Run: headless pygame with SDL's dummy video driver; simulated clock (each Clock.tick advances the game by its frame time, no real sleeping); random seed 0; keys injected as events and as key.get_pressed() state; no mouse input.
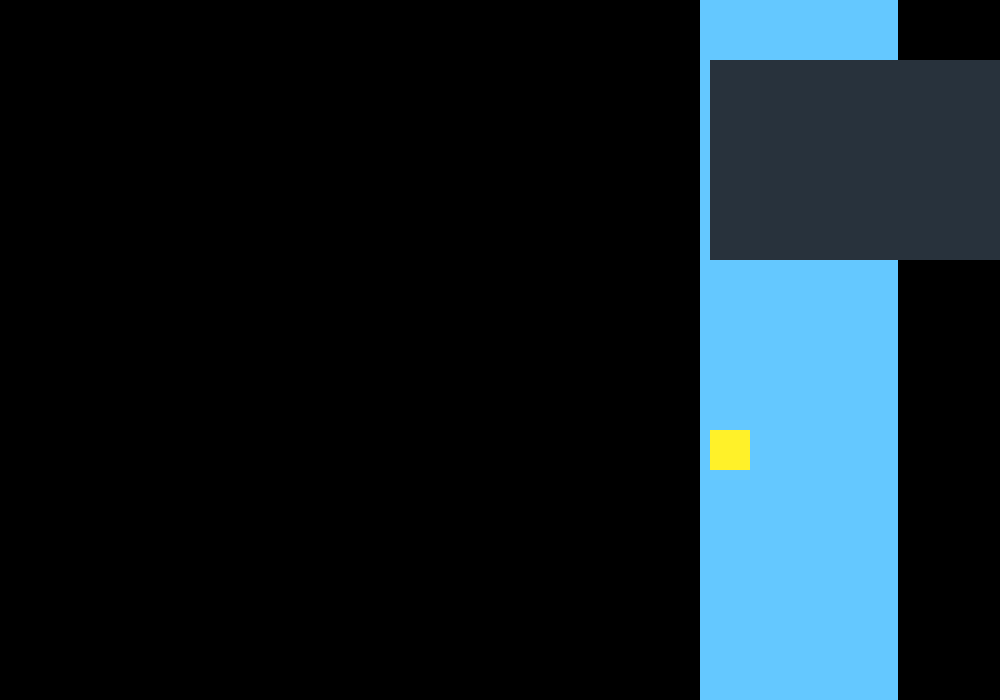
Frame 1 of 4 · flips 1–60 · no input
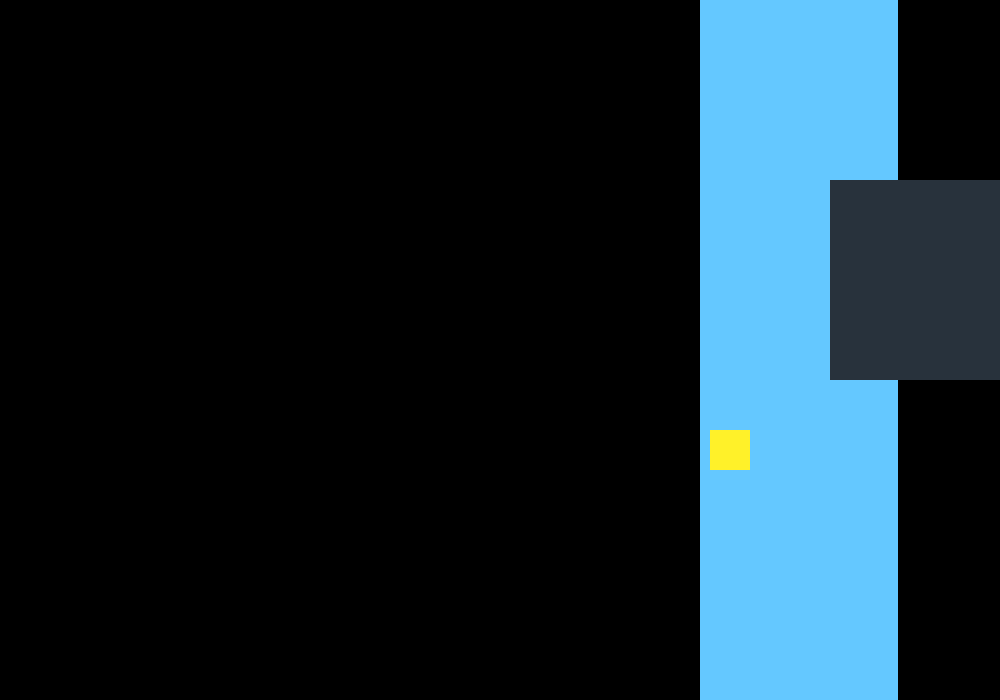
Frame 2 of 4 · flips 61–180 · tapped SPACE, RETURN · held RIGHT (→), D
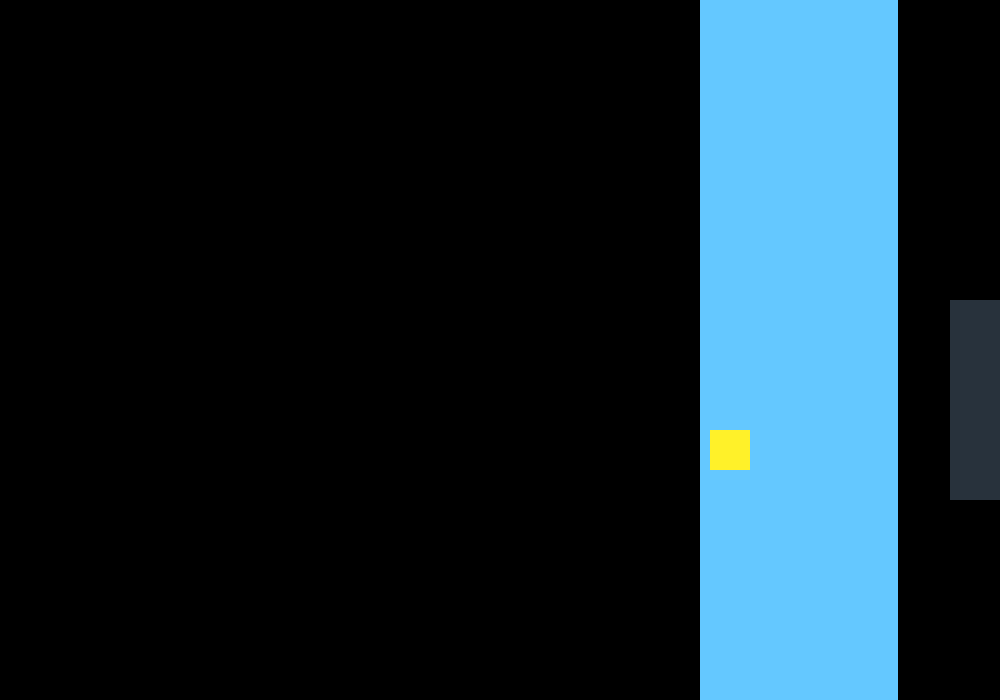
Frame 3 of 4 · flips 181–300 · held DOWN (↓), S
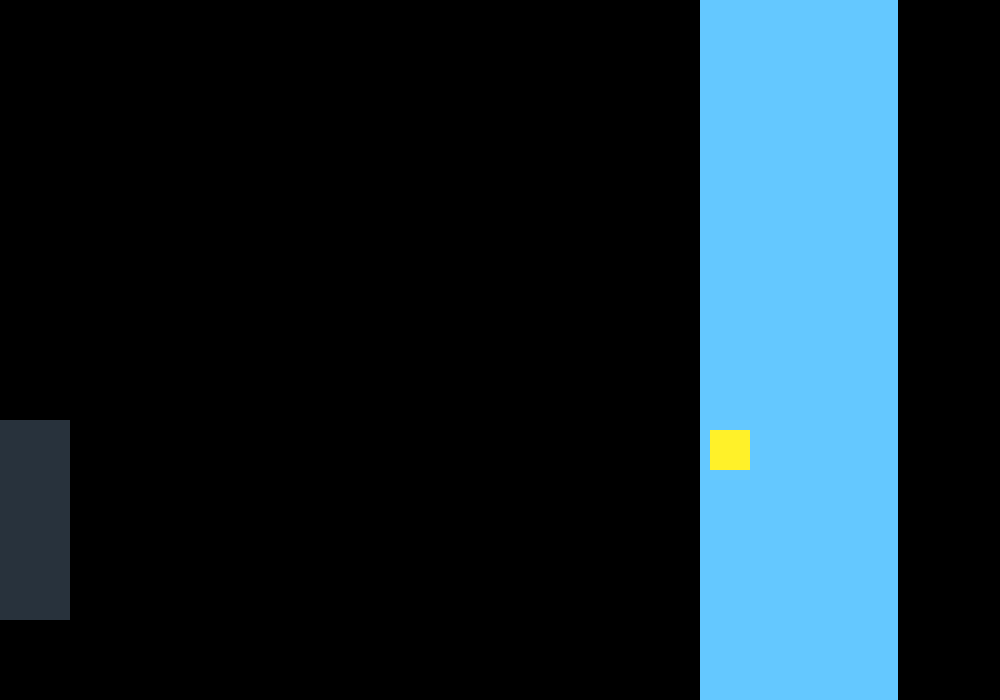
Frame 4 of 4 · flips 301–420 · held LEFT (←), A, UP (↑), W

The pygame program that drew these frames:

import pygame
import random
import time

t = pygame.display.set_mode([1000, 700])

polet = pygame.Rect(100, 150, 300, 200)
polet.centerx = 800
polet.top = 0

c = random.randint(100,300)
goluboi = pygame.Rect(700, 0, c, 700)
y_m = random.randint(0,660)
monet = pygame.Rect(0,y_m, 40, 40)
monet.x = random.randint(goluboi.left,goluboi.right-40)

s_y = 1
while True:
    print(polet)
    if polet.x == 1000:
        polet.right = 0
    polet.x = polet.x + 1
    polet.y = polet.y + s_y
    if polet.bottom == 700:
        s_y = -1
    if polet.top == 0:
        s_y = 1
    # ------------------------------------------------
    t.fill([0, 0, 0])

    pygame.draw.rect(t, [100, 200, 255], goluboi)
    pygame.draw.rect(t, [40, 50, 60], polet)
    pygame.draw.rect(t, [255,241,41], monet)
    pygame.display.flip()
